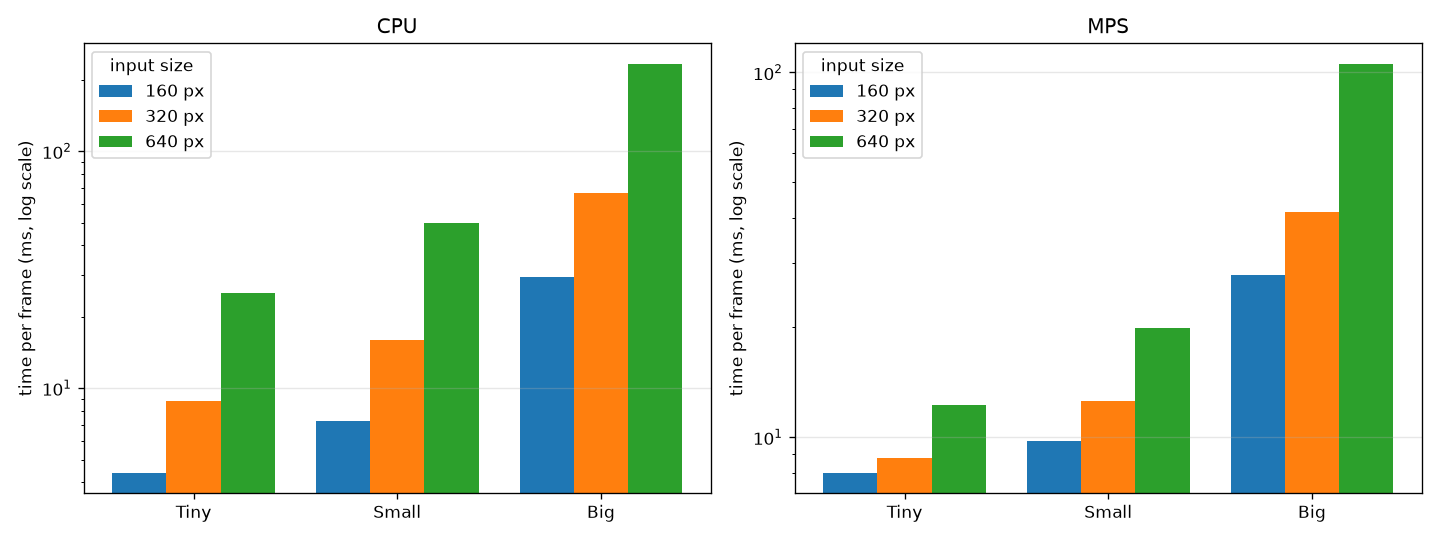

Values plotted in this chart, from the file beside it:
device, model, model_file, params_m, file_mb, imgsz, input_hw, gflops, mean_ms, median_ms, p90_ms, std_ms, fps, pre_ms, infer_ms, post_ms, hand_found, threads
cpu, Tiny, yolo11n-pose.pt, 2.87, 6.3, 160, 128x160, 0.5, 4.4, 4.4, 4.6, 0.1, 225.9, 0.2, 3.9, 0.2, 20/20, 4
cpu, Tiny, yolo11n-pose.pt, 2.87, 6.3, 320, 256x320, 1.9, 8.8, 8.8, 9.0, 0.2, 113.6, 0.2, 8.2, 0.2, 20/20, 4
cpu, Tiny, yolo11n-pose.pt, 2.87, 6.3, 640, 480x640, 7.6, 25.2, 25.2, 25.6, 0.3, 39.7, 0.5, 24.3, 0.2, 20/20, 4
cpu, Small, yolo11s-pose.pt, 9.92, 20.4, 160, 128x160, 1.5, 7.3, 7.3, 7.5, 0.1, 137.1, 0.2, 6.8, 0.2, 20/20, 4
cpu, Small, yolo11s-pose.pt, 9.92, 20.4, 320, 256x320, 5.8, 15.9, 15.5, 16.6, 1.0, 63.0, 0.3, 15.2, 0.2, 20/20, 4
cpu, Small, yolo11s-pose.pt, 9.92, 20.4, 640, 480x640, 23.4, 49.7, 49.8, 50.3, 0.7, 20.1, 0.5, 48.8, 0.2, 20/20, 4
cpu, Big, yolo11x-pose.pt, 58.8, 118.5, 160, 128x160, 12.7, 29.5, 29.5, 30.0, 0.4, 33.9, 0.2, 28.9, 0.2, 20/20, 4
cpu, Big, yolo11x-pose.pt, 58.8, 118.5, 320, 256x320, 51.0, 66.8, 67.0, 67.6, 0.8, 15.0, 0.3, 66.1, 0.2, 20/20, 4
cpu, Big, yolo11x-pose.pt, 58.8, 118.5, 640, 480x640, 204.2, 234.0, 234.9, 236.0, 2.2, 4.3, 0.5, 233.1, 0.3, 20/20, 4
mps, Tiny, yolo11n-pose.pt, 2.87, 6.3, 160, 128x160, 0.5, 8.0, 7.9, 8.4, 0.4, 125.0, 0.3, 3.3, 3.6, 20/20, 
mps, Tiny, yolo11n-pose.pt, 2.87, 6.3, 320, 256x320, 1.9, 8.8, 8.6, 9.5, 0.5, 113.7, 0.4, 3.2, 4.3, 20/20, 
mps, Tiny, yolo11n-pose.pt, 2.87, 6.3, 640, 480x640, 7.6, 12.3, 12.3, 12.8, 0.5, 81.0, 0.4, 3.4, 7.6, 20/20, 
mps, Small, yolo11s-pose.pt, 9.92, 20.4, 160, 128x160, 1.5, 9.8, 9.8, 10.0, 0.3, 102.1, 0.3, 3.3, 5.4, 20/20, 
mps, Small, yolo11s-pose.pt, 9.92, 20.4, 320, 256x320, 5.8, 12.6, 12.6, 13.4, 0.7, 79.3, 0.4, 3.7, 7.5, 20/20, 
mps, Small, yolo11s-pose.pt, 9.92, 20.4, 640, 480x640, 23.4, 19.9, 19.8, 20.6, 0.6, 50.4, 0.4, 3.5, 14.9, 20/20, 
mps, Big, yolo11x-pose.pt, 58.8, 118.5, 160, 128x160, 12.7, 27.8, 27.7, 28.5, 0.6, 36.0, 0.4, 6.5, 19.8, 20/20, 
mps, Big, yolo11x-pose.pt, 58.8, 118.5, 320, 256x320, 51.0, 41.4, 41.3, 41.9, 0.4, 24.2, 0.3, 6.7, 33.5, 20/20, 
mps, Big, yolo11x-pose.pt, 58.8, 118.5, 640, 480x640, 204.2, 105.7, 105.7, 106.6, 0.8, 9.5, 0.4, 7.6, 96.8, 20/20, 
